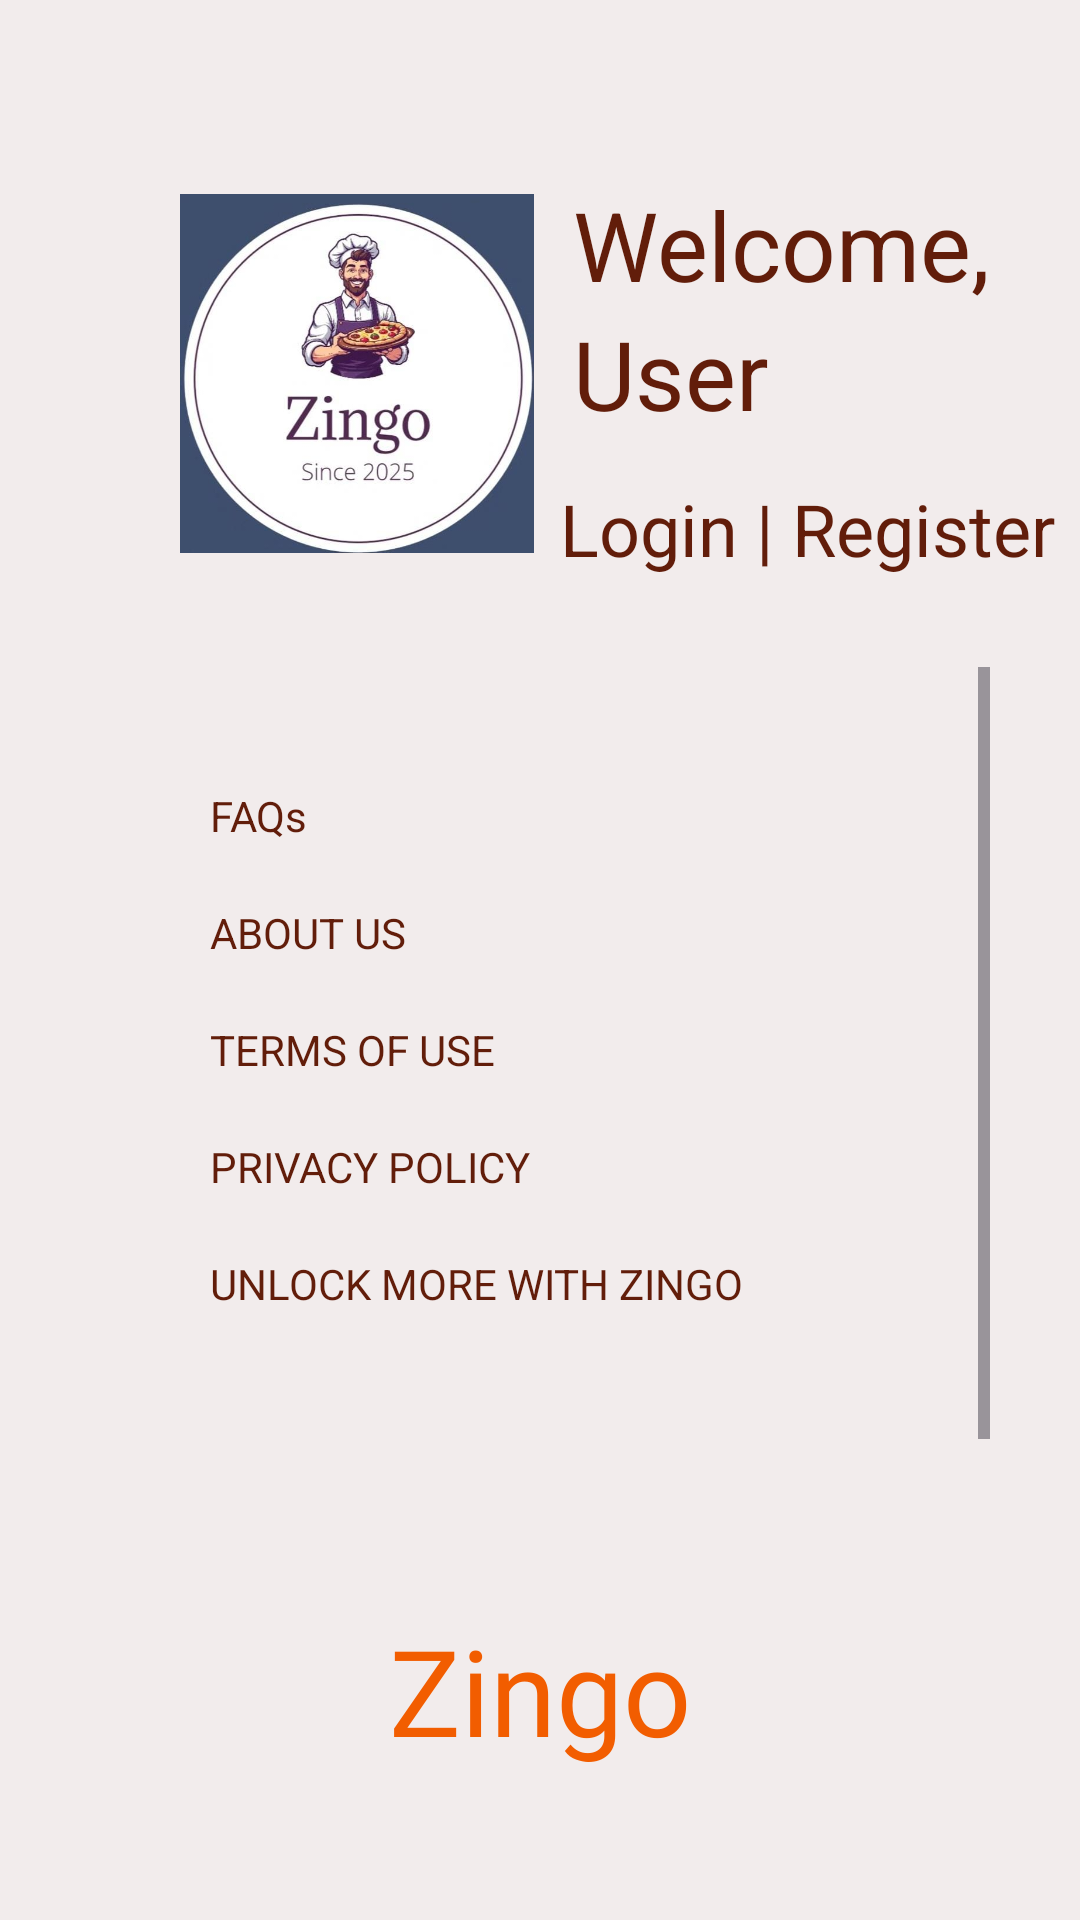

Produce the Android XML layout that renders to this screen, including the resource entries it uses.
<!-- AndroidManifest.xml: application theme Theme.Zingo -->
<!-- res/layout/activity_profile.xml -->
<?xml version="1.0" encoding="utf-8"?>
<androidx.constraintlayout.widget.ConstraintLayout xmlns:android="http://schemas.android.com/apk/res/android"
    xmlns:app="http://schemas.android.com/apk/res-auto"
    xmlns:tools="http://schemas.android.com/tools"
    android:id="@+id/main"
    android:layout_width="match_parent"
    android:layout_height="match_parent"
    android:background="#F2ECEC"
    tools:context=".Profile">

    <ImageView
        android:id="@+id/imageView"
        android:layout_width="118dp"
        android:layout_height="129dp"
        android:layout_marginStart="60dp"
        android:layout_marginTop="60dp"
        android:src="@drawable/Logo"
        app:layout_constraintStart_toStartOf="parent"
        app:layout_constraintTop_toTopOf="parent" />

    <TextView
        android:id="@+id/textView16"
        android:layout_width="150dp"
        android:layout_height="wrap_content"
        android:text="Welcome,"
        android:textColor="#621D0A"
        android:textSize="32sp"
        app:layout_constraintBottom_toTopOf="@+id/linearLayout5"
        app:layout_constraintEnd_toEndOf="parent"
        app:layout_constraintHorizontal_bias="0.409"
        app:layout_constraintStart_toEndOf="@+id/imageView"
        app:layout_constraintTop_toTopOf="parent"
        app:layout_constraintVertical_bias="0.512" />

    <TextView
        android:id="@+id/user"
        android:layout_width="150dp"
        android:layout_height="wrap_content"
        android:text="User"
        android:textColor="#621D0A"
        android:textSize="32sp"
        app:layout_constraintBottom_toTopOf="@+id/linearLayout5"
        app:layout_constraintEnd_toEndOf="parent"
        app:layout_constraintHorizontal_bias="0.409"
        app:layout_constraintStart_toEndOf="@+id/imageView"
        app:layout_constraintTop_toBottomOf="@+id/textView16"
        app:layout_constraintVertical_bias="0.0" />

    <LinearLayout
        android:id="@+id/linearLayout5"
        android:layout_width="wrap_content"
        android:layout_height="wrap_content"
        android:layout_marginTop="160dp"
        android:orientation="horizontal"

        app:layout_constraintEnd_toEndOf="parent"
        app:layout_constraintStart_toEndOf="@+id/imageView"
        app:layout_constraintTop_toTopOf="parent">

        <TextView
            android:id="@+id/logoutOpt"
            android:layout_width="wrap_content"
            android:layout_height="wrap_content"
            android:text="Logout"
            android:textColor="#621D0A"
            android:textSize="24sp"
            android:visibility="gone" />

        <TextView
            android:id="@+id/loginOpt"
            android:layout_width="wrap_content"
            android:layout_height="match_parent"
            android:text="Login | "
            android:textColor="#621D0A"
            android:textSize="24sp" />

        <TextView
            android:id="@+id/registerOtp"
            android:layout_width="wrap_content"
            android:layout_height="wrap_content"
            android:layout_weight="1"
            android:text="Register"
            android:textColor="#621D0A"
            android:textSize="24sp"
            app:layout_constraintBottom_toTopOf="@+id/linearLayout6"
            app:layout_constraintTop_toBottomOf="@+id/user"
            tools:layout_editor_absoluteX="293dp" />


    </LinearLayout>

    <ScrollView
        android:layout_width="0dp"
        android:layout_height="0dp"
        android:fillViewport="true"
        android:layout_margin="30dp"
        app:layout_constraintTop_toBottomOf="@+id/linearLayout5"
        app:layout_constraintBottom_toTopOf="@+id/textView38"
        app:layout_constraintStart_toStartOf="parent"
        app:layout_constraintEnd_toEndOf="parent">

    <LinearLayout
        android:id="@+id/linearLayout6"
        android:layout_width="match_parent"
        android:layout_height="wrap_content"
        android:layout_margin="30dp"
        android:orientation="vertical"
        app:layout_constraintEnd_toEndOf="parent"
        app:layout_constraintStart_toStartOf="parent"
        app:layout_constraintTop_toBottomOf="@+id/linearLayout5">

        <TextView
            android:id="@+id/FAQCon"
            android:layout_width="match_parent"
            android:layout_height="wrap_content"
            android:padding="10dp"
            android:text="FAQs"
            android:textColor="#621D0A" />

        <TextView
            android:id="@+id/FAQ"
            android:layout_width="match_parent"
            android:layout_height="wrap_content"
            android:padding="10dp"
            android:text="@string/FAQs"
            android:textColor="#621D0A"
            android:elevation="4dp"
            android:background="@color/white"
            android:visibility="gone"/>

        <TextView
            android:id="@+id/ABOUTCon"
            android:layout_width="match_parent"
            android:layout_height="wrap_content"
            android:padding="10dp"
            android:text="ABOUT US"
            android:textColor="#621D0A" />

        <TextView
            android:id="@+id/ABOUT"
            android:layout_width="match_parent"
            android:layout_height="wrap_content"
            android:padding="10dp"
            android:text="@string/ABOUT"
            android:textColor="#621D0A"
            android:elevation="4dp"
            android:background="@color/white"
            android:visibility="gone"/>

        <TextView
            android:id="@+id/TERMSCon"
            android:layout_width="match_parent"
            android:layout_height="wrap_content"
            android:padding="10dp"
            android:text="TERMS OF USE"
            android:textColor="#621D0A" />

        <TextView
            android:id="@+id/TERMS"
            android:layout_width="match_parent"
            android:layout_height="wrap_content"
            android:padding="10dp"
            android:text="@string/TERMS"
            android:textColor="#621D0A"
            android:elevation="4dp"
            android:background="@color/white"
            android:visibility="gone"/>

        <TextView
            android:id="@+id/POLICYCon"
            android:layout_width="match_parent"
            android:layout_height="wrap_content"
            android:padding="10dp"
            android:text="PRIVACY POLICY"
            android:textColor="#621D0A" />

        <TextView
            android:id="@+id/POLICY"
            android:layout_width="match_parent"
            android:layout_height="wrap_content"
            android:padding="10dp"
            android:text="@string/POLICY"
            android:textColor="#621D0A"
            android:elevation="4dp"
            android:background="@color/white"
            android:visibility="gone"/>

        <TextView
            android:id="@+id/MORECon"
            android:layout_width="match_parent"
            android:layout_height="wrap_content"
            android:padding="10dp"
            android:text="UNLOCK MORE WITH ZINGO"
            android:textColor="#621D0A" />

        <TextView
            android:id="@+id/MORE"
            android:layout_width="match_parent"
            android:layout_height="wrap_content"
            android:padding="10dp"
            android:text="@string/MORE"
            android:textColor="#621D0A"
            android:elevation="4dp"
            android:background="@color/white"
            android:visibility="gone"/>

    </LinearLayout>
    </ScrollView>

    <TextView
        android:id="@+id/textView38"
        android:layout_width="wrap_content"
        android:layout_height="wrap_content"
        android:fontFamily="@font/abril_fatface"
        android:text="Zingo"
        android:textSize="40sp"
        android:textColor="#F25D00"
        android:layout_marginBottom="50dp"
        app:layout_constraintBottom_toBottomOf="parent"
        app:layout_constraintEnd_toEndOf="parent"
        app:layout_constraintStart_toStartOf="parent" />



</androidx.constraintlayout.widget.ConstraintLayout>
<!-- resources referenced by this layout -->
<resources>
  <string name="MORE">
  Gift Cards, Vouchers and Refer and Earn – Unlock More with Zingo!
  \n\n1.  First Order Gift – Welcome to Zingo!
  \nNew to Zingo? Get an instant ₹100 off on your first order using promo code: ZINGO100. Because your first bite should be unforgettable!
  
  \n\n2.  Zingo Gift Cards – Give the Gift of Cravings!
  \nSurprise your loved ones with Zingo digital gift cards starting from ₹200 to ₹2000. Perfect for birthdays, thank-yous, or just-because moments.
  
  \n\n3.  Smart Save Vouchers – Every Bite, More Value!
  \nUse your earned vouchers at checkout to save up to 50% on select restaurants. Zingo makes every order feel like a smart choice.
  
  \n\n4.  Daily Zingo Deals – Right in Your Inbox!
  \nGet exclusive daily deals and time-limited promo codes delivered via email, SMS and app notifications. Don’t miss out – they disappear fast!
  
  \n\n5.  Refer and Earn – Share Food, Earn Rewards!
  \nInvite your friends to Zingo and earn ₹75 Zingo Cash for every successful referral.
  \nYour friend gets ₹50 off too. Everyone wins when good food is shared!
  
  \n\n6. Weekly Winner Bonus
  \nEvery week, our top 3 referrers win exciting rewards like free meal coupons, Zingo Prime trials, or ₹500 worth of vouchers. Start referring now!
  
  \n\n7. Combo Coupons – Double the Taste, Half the Price!
  \nApply combo coupons on partner restaurants and enjoy “Buy 1 Get 1 Free” or 25% off on orders above ₹299.
  
  \n\n8.  Birthday Bash Voucher
  \nCelebrate your special day with Zingo! Get a flat 20% off on your birthday order. Because food tastes better on your big day.
  
  \n\n9.  Instant Cashback Offers
  \nPay via selected wallets like Paytm, PhonePe, or ZingoPay and get instant cashback of up to ₹75 on eligible orders. Fast. Easy. Rewarding.
  
  \n\n10.  Zingo Prime Exclusive Coupons
  \nZingo Prime members enjoy exclusive monthly coupon drops, including free delivery and priority discounts on premium outlets.
  
  \n\n11. Corporate Vouchers – Office Lunches, Sorted
  \nNeed to treat your team or clients? Zingo’s Corporate Gifting lets you send bulk vouchers and meal credits with ease and class.
  
  \n\n12. Track Your Rewards Easily
  \nAll your vouchers, referral cash, and gift cards are neatly stored in your “Zingo Wallet” — ready to use whenever hunger strikes!
       </string>
</resources>
